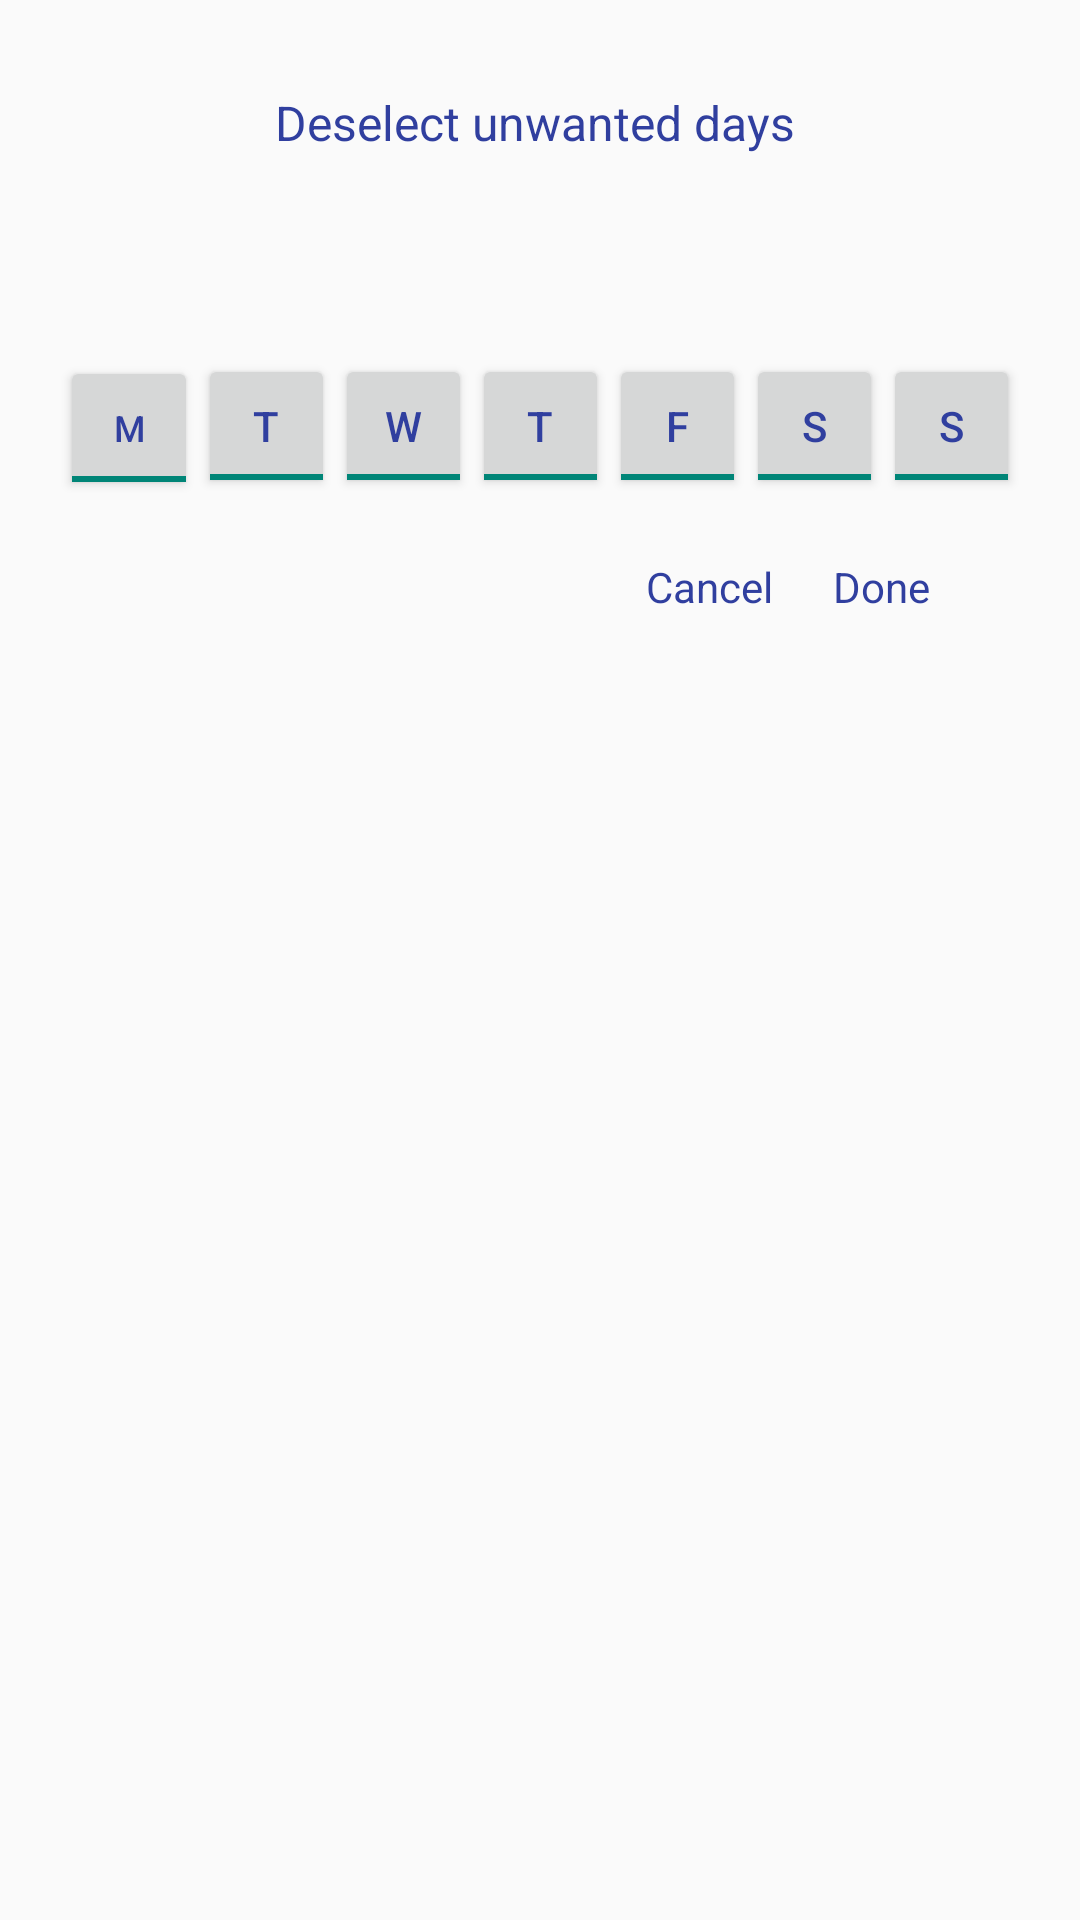

Android layout source for this screen:
<!-- AndroidManifest.xml: application theme AppTheme -->
<!-- res/layout/dialog_dayofweek.xml -->
<?xml version="1.0" encoding="utf-8"?>
<LinearLayout xmlns:android="http://schemas.android.com/apk/res/android"
    android:orientation="vertical"
    android:layout_width="match_parent"
    android:layout_height="match_parent"
    android:paddingBottom="30dp"
    android:paddingLeft="20dp"
    android:paddingRight="20dp"
    android:paddingTop="30dp">

    <TextView
        android:id="@+id/textView4"
        android:layout_width="match_parent"
        android:layout_height="wrap_content"
        android:text="Deselect unwanted days "
        android:textAlignment="center"
        android:textColor="@color/colorPrimaryDark"
        android:textSize="16sp" />

    <TextView
        android:id="@+id/textView8"
        android:layout_width="match_parent"
        android:layout_height="wrap_content"
        android:layout_marginTop="10dp"
        android:text=""
        android:textAlignment="center"
        android:textSize="12sp" />

    <LinearLayout
        android:orientation="horizontal"
        android:layout_width="match_parent"
        android:layout_height="wrap_content"
        android:layout_marginTop="40dp">

        <ToggleButton
            android:id="@+id/tog_mon"
            android:layout_width="wrap_content"
            android:layout_height="wrap_content"
            android:layout_weight="1"
            android:checked="true"
            android:textColor="@color/colorPrimaryDark"
            android:textOff="M"
            android:textOn="M"

            android:textSize="12sp" />

        <ToggleButton
            android:id="@+id/tog_tus"
            android:layout_width="wrap_content"
            android:layout_height="wrap_content"
            android:layout_weight="1"
            android:checked="true"
            android:text="Tue"
            android:textColor="@color/colorPrimaryDark"
            android:textOff="T"
            android:textOn="T"

            />

        <ToggleButton
            android:id="@+id/tog_wed"
            android:layout_width="wrap_content"
            android:layout_height="wrap_content"
            android:layout_weight="1"
            android:checked="true"
            android:text="wed"
            android:textColor="@color/colorPrimaryDark"
            android:textOff="W"
            android:textOn="W" />

        <ToggleButton
            android:id="@+id/tog_thu"
            android:layout_width="wrap_content"
            android:layout_height="wrap_content"
            android:layout_weight="1"
            android:checked="true"
            android:text="Thu"
            android:textColor="@color/colorPrimaryDark"
            android:textOff="T"
            android:textOn="T" />

        <ToggleButton
            android:id="@+id/tog_fri"
            android:layout_width="wrap_content"
            android:layout_height="match_parent"
            android:layout_weight="1"
            android:checked="true"
            android:text="Fri"
            android:textColor="@color/colorPrimaryDark"
            android:textOff="F"
            android:textOn="F" />

        <ToggleButton
            android:id="@+id/tog_sat"
            android:layout_width="wrap_content"
            android:layout_height="wrap_content"
            android:layout_weight="1"
            android:checked="true"
            android:text="Sat"
            android:textColor="@color/colorPrimaryDark"
            android:textOff="S"
            android:textOn="S" />

        <ToggleButton
            android:id="@+id/tog_sun"
            android:layout_width="wrap_content"
            android:layout_height="wrap_content"
            android:layout_weight="1"
            android:checked="true"
            android:text="Sun"
            android:textColor="@color/colorPrimaryDark"
            android:textOff="S"
            android:textOn="S" />
    </LinearLayout>

    <LinearLayout
        android:layout_width="match_parent"
        android:layout_height="wrap_content"
        android:layout_marginTop="20dp"
        android:orientation="horizontal">

        <View
            android:layout_width="wrap_content"
            android:layout_height="0dp"
            android:layout_weight="1" />

        <TextView
            android:id="@+id/txt_cancel"
            android:layout_width="wrap_content"
            android:layout_height="wrap_content"
            android:layout_marginRight="20dp"
            android:text="Cancel"
            android:textColor="@color/colorPrimaryDark" />

        <TextView
            android:id="@+id/txt_done"
            android:layout_width="wrap_content"
            android:layout_height="wrap_content"
            android:layout_marginRight="30dp"
            android:text="Done"
            android:textColor="@color/colorPrimaryDark" />
    </LinearLayout>

</LinearLayout>
<!-- resources referenced by this layout -->
<resources>
  <color name="colorPrimaryDark">#303F9F</color>
  <style name="AppTheme" parent="AppTheme.Base">
          
      </style>
  <style name="AppTheme.Base" parent="Theme.AppCompat.NoActionBar">
          <item name="colorPrimary">@color/colorPrimary</item>
          <item name="colorPrimaryDark">@color/colorPrimaryDark</item>
          <item name="colorAccent">@color/colorAccent</item>
          <item name="windowActionBar">false</item>
          <item name="windowNoTitle">true</item>
      </style>
  <color name="colorPrimary">#3F51B5</color>
  <color name="colorAccent">#FF4081</color>
</resources>
